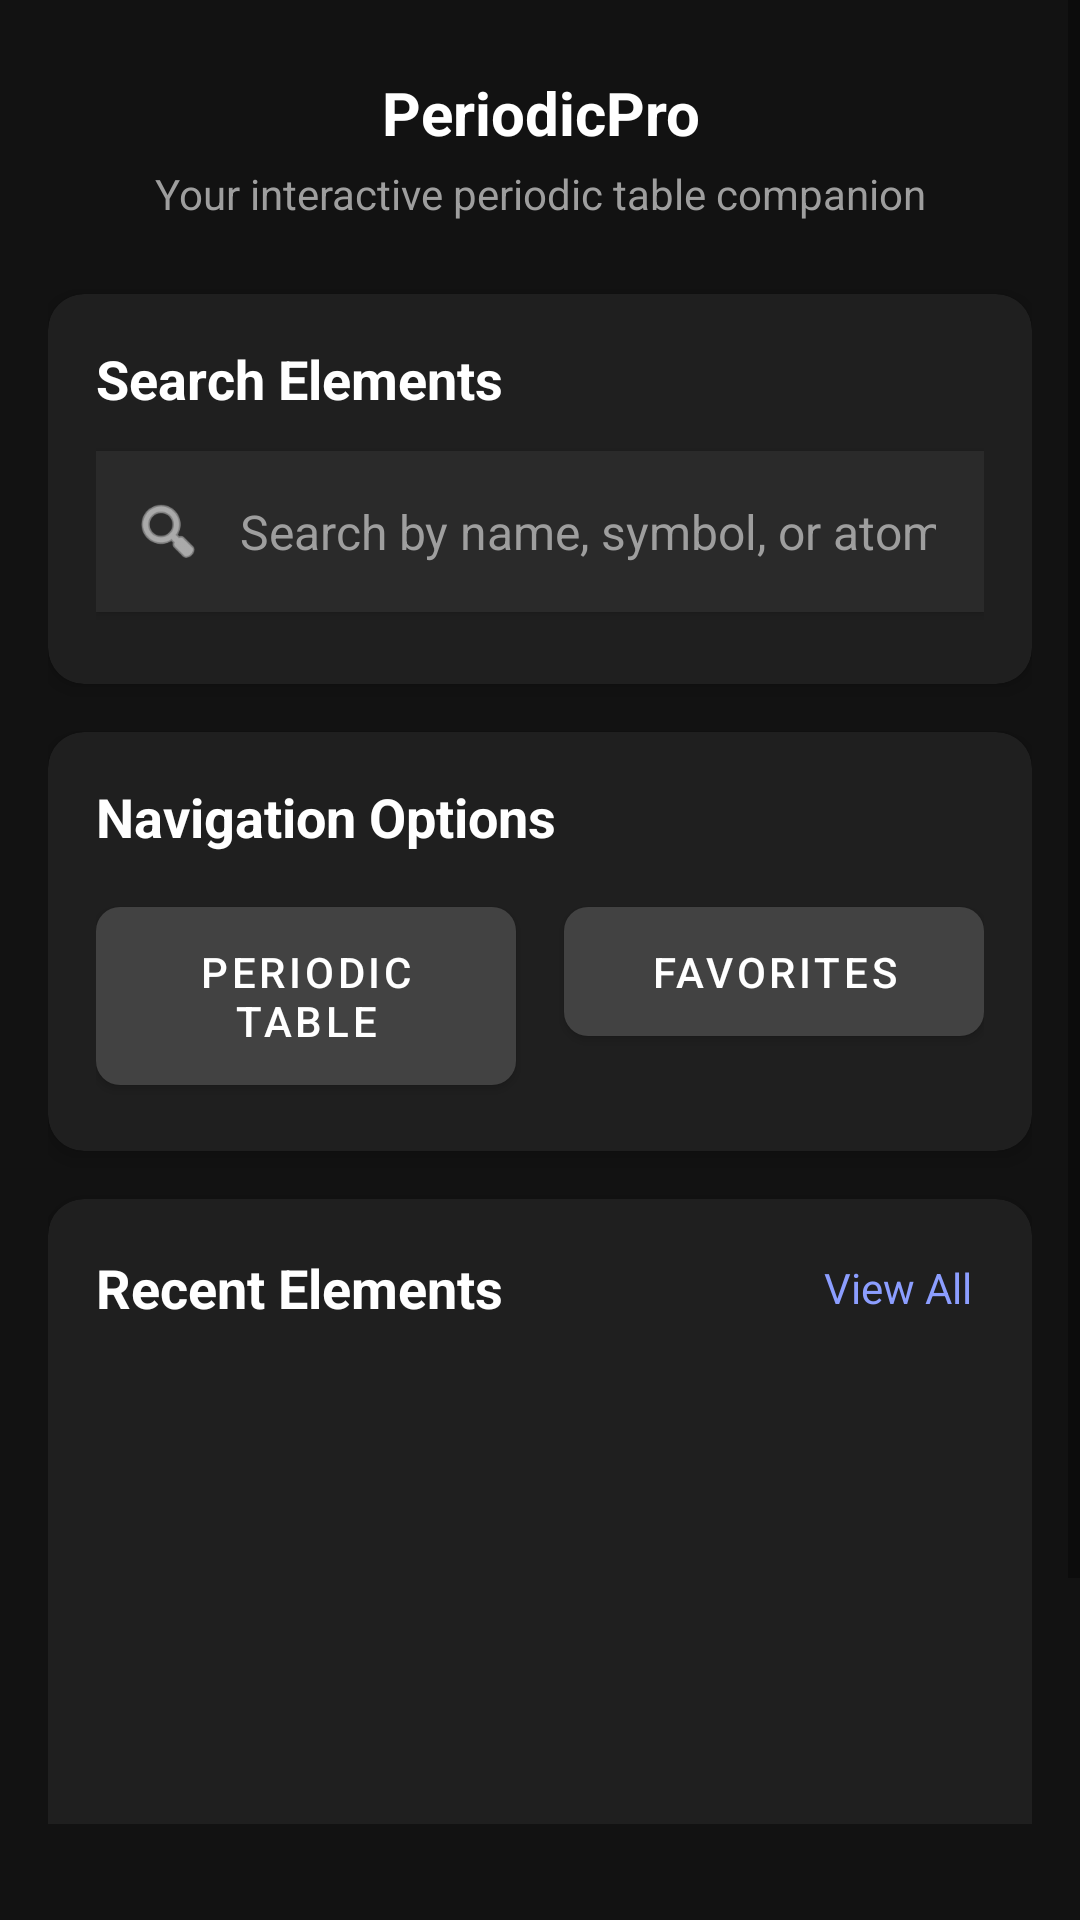

Here is an Android app screen rendered from its layout file. Give the layout XML and the strings, colors and styles it references.
<!-- AndroidManifest.xml: application theme Theme.PeriodicPro -->
<!-- res/layout/activity_landing.xml -->
<?xml version="1.0" encoding="utf-8"?>
<RelativeLayout xmlns:android="http://schemas.android.com/apk/res/android"
    xmlns:app="http://schemas.android.com/apk/res-auto"
    android:layout_width="match_parent"
    android:layout_height="match_parent"
    android:background="#121212">

    <ScrollView
        android:layout_width="match_parent"
        android:layout_height="match_parent"
        android:layout_above="@+id/navigation_container"
        android:fillViewport="true"
        android:clipToPadding="false">

        <LinearLayout
            android:id="@+id/main_container"
            android:layout_width="match_parent"
            android:layout_height="wrap_content"
            android:orientation="vertical"
            android:padding="16dp">

            
            <RelativeLayout
                android:layout_width="match_parent"
                android:layout_height="wrap_content"
                android:paddingVertical="8dp"
                android:layout_marginBottom="16dp">

                <TextView
                    android:id="@+id/text_welcome"
                    android:layout_width="match_parent"
                    android:layout_height="wrap_content"
                    android:text="PeriodicPro"
                    android:textColor="#FFFFFF"
                    android:textSize="20sp"
                    android:textStyle="bold"
                    android:gravity="center" />

                <TextView
                    android:id="@+id/text_subtitle"
                    android:layout_width="match_parent"
                    android:layout_height="wrap_content"
                    android:text="Your interactive periodic table companion"
                    android:textColor="#9E9E9E"
                    android:textSize="14sp"
                    android:gravity="center"
                    android:layout_below="@id/text_welcome"
                    android:layout_marginTop="4dp" />
            </RelativeLayout>

            
            <androidx.cardview.widget.CardView
                android:layout_width="match_parent"
                android:layout_height="wrap_content"
                android:layout_marginBottom="16dp"
                app:cardCornerRadius="12dp"
                app:cardBackgroundColor="#1F1F1F"
                app:cardElevation="4dp">

                <LinearLayout
                    android:layout_width="match_parent"
                    android:layout_height="wrap_content"
                    android:orientation="vertical"
                    android:padding="16dp">

                    <TextView
                        android:layout_width="match_parent"
                        android:layout_height="wrap_content"
                        android:text="Search Elements"
                        android:textColor="#FFFFFF"
                        android:textSize="18sp"
                        android:textStyle="bold"
                        android:layout_marginBottom="12dp" />

                    <LinearLayout
                        android:id="@+id/search_bar_container"
                        android:layout_width="match_parent"
                        android:layout_height="wrap_content"
                        android:orientation="horizontal"
                        android:background="#2A2A2A"
                        android:padding="12dp"
                        android:gravity="center_vertical"
                        android:layout_marginBottom="8dp"
                        android:elevation="2dp"
                        app:cornerRadius="8dp">

                        <ImageView
                            android:id="@+id/search_icon"
                            android:layout_width="24dp"
                            android:layout_height="24dp"
                            android:src="@android:drawable/ic_menu_search"
                            android:layout_marginEnd="8dp"
                            app:tint="#FFFFFF" />

                        <AutoCompleteTextView
                            android:id="@+id/edittext_search"
                            android:layout_width="0dp"
                            android:layout_height="wrap_content"
                            android:layout_weight="1"
                            android:hint="Search by name, symbol, or atomic number..."
                            android:imeOptions="actionSearch"
                            android:inputType="text"
                            android:textColor="#FFFFFF"
                            android:textColorHint="#9E9E9E"
                            android:background="@android:color/transparent"
                            android:textSize="16sp"
                            android:padding="4dp" />
                    </LinearLayout>
                </LinearLayout>
            </androidx.cardview.widget.CardView>

            
            <androidx.cardview.widget.CardView
                android:layout_width="match_parent"
                android:layout_height="wrap_content"
                android:layout_marginBottom="16dp"
                app:cardCornerRadius="12dp"
                app:cardBackgroundColor="#1F1F1F"
                app:cardElevation="4dp">

                <LinearLayout
                    android:layout_width="match_parent"
                    android:layout_height="wrap_content"
                    android:orientation="vertical"
                    android:padding="16dp">

                    <TextView
                        android:layout_width="match_parent"
                        android:layout_height="wrap_content"
                        android:text="Navigation Options"
                        android:textColor="#FFFFFF"
                        android:textSize="18sp"
                        android:textStyle="bold"
                        android:layout_marginBottom="12dp" />

                    <LinearLayout
                        android:layout_width="match_parent"
                        android:layout_height="wrap_content"
                        android:orientation="horizontal"
                        android:gravity="center_horizontal">

                        <com.google.android.material.button.MaterialButton
                            android:id="@+id/button_pTable"
                            android:layout_width="0dp"
                            android:layout_height="wrap_content"
                            android:layout_weight="1"
                            android:text="PERIODIC TABLE"
                            android:textColor="#FFFFFF"
                            android:paddingVertical="12dp"
                            android:layout_marginEnd="8dp"
                            app:backgroundTint="#424242"
                            app:cornerRadius="8dp" />

                        <com.google.android.material.button.MaterialButton
                            android:id="@+id/button_favorites"
                            android:layout_width="0dp"
                            android:layout_height="wrap_content"
                            android:layout_weight="1"
                            android:text="FAVORITES"
                            android:textColor="#FFFFFF"
                            android:paddingVertical="12dp"
                            android:layout_marginStart="8dp"
                            app:backgroundTint="#424242"
                            app:cornerRadius="8dp" />
                    </LinearLayout>
                </LinearLayout>
            </androidx.cardview.widget.CardView>

            
            <androidx.cardview.widget.CardView
                android:layout_width="match_parent"
                android:layout_height="wrap_content"
                android:layout_marginBottom="16dp"
                app:cardCornerRadius="12dp"
                app:cardBackgroundColor="#1F1F1F"
                app:cardElevation="4dp">

                <LinearLayout
                    android:layout_width="match_parent"
                    android:layout_height="wrap_content"
                    android:orientation="vertical"
                    android:padding="16dp">

                    <LinearLayout
                        android:layout_width="match_parent"
                        android:layout_height="wrap_content"
                        android:orientation="horizontal"
                        android:gravity="center_vertical"
                        android:layout_marginBottom="12dp">
                        
                        <TextView
                            android:id="@+id/text_recent_title"
                            android:layout_width="0dp"
                            android:layout_height="wrap_content"
                            android:layout_weight="1"
                            android:text="Recent Elements"
                            android:textColor="#FFFFFF"
                            android:textSize="18sp"
                            android:textStyle="bold" />
                            
                        <TextView
                            android:id="@+id/text_view_all"
                            android:layout_width="wrap_content"
                            android:layout_height="wrap_content"
                            android:text="View All"
                            android:textColor="#8C9EFF"
                            android:textSize="14sp"
                            android:padding="4dp"
                            android:background="?attr/selectableItemBackground" />
                    </LinearLayout>

                    
                    <FrameLayout
                        android:layout_width="match_parent"
                        android:layout_height="wrap_content"
                        android:minHeight="200dp">
                        
                        <LinearLayout
                            android:id="@+id/recent_list"
                            android:layout_width="match_parent"
                            android:layout_height="wrap_content"
                            android:orientation="vertical"
                            android:paddingBottom="8dp" />
                        
                        
                        <TextView
                            android:id="@+id/text_no_recent"
                            android:layout_width="match_parent"
                            android:layout_height="match_parent"
                            android:text="No recent elements yet.\nTap on any element to see it here!"
                            android:textColor="#9E9E9E"
                            android:textSize="16sp"
                            android:gravity="center"
                            android:padding="24dp"
                            android:visibility="gone" />
                    </FrameLayout>
                </LinearLayout>
            </androidx.cardview.widget.CardView>
        </LinearLayout>
    </ScrollView>

    
    <FrameLayout
        android:id="@+id/navigation_container"
        android:layout_width="match_parent"
        android:layout_height="wrap_content"
        android:layout_alignParentBottom="true"
        android:background="@android:color/transparent"
        android:elevation="8dp"
        android:layout_margin="16dp" />
</RelativeLayout>
<!-- resources referenced by this layout -->
<resources>
  <style name="Theme.PeriodicPro" parent="Theme.MaterialComponents.DayNight.NoActionBar">
          <item name="colorPrimary">#212121</item>
          <item name="colorPrimaryDark">#171717</item>
          <item name="colorAccent">#00796B</item>
          <item name="android:windowBackground">#212121</item>
          <item name="colorSecondary">#1976D2</item>
          <item name="colorSurface">#1F1F1F</item>
          <item name="colorOnSurface">#FFFFFF</item>
      </style>
</resources>
